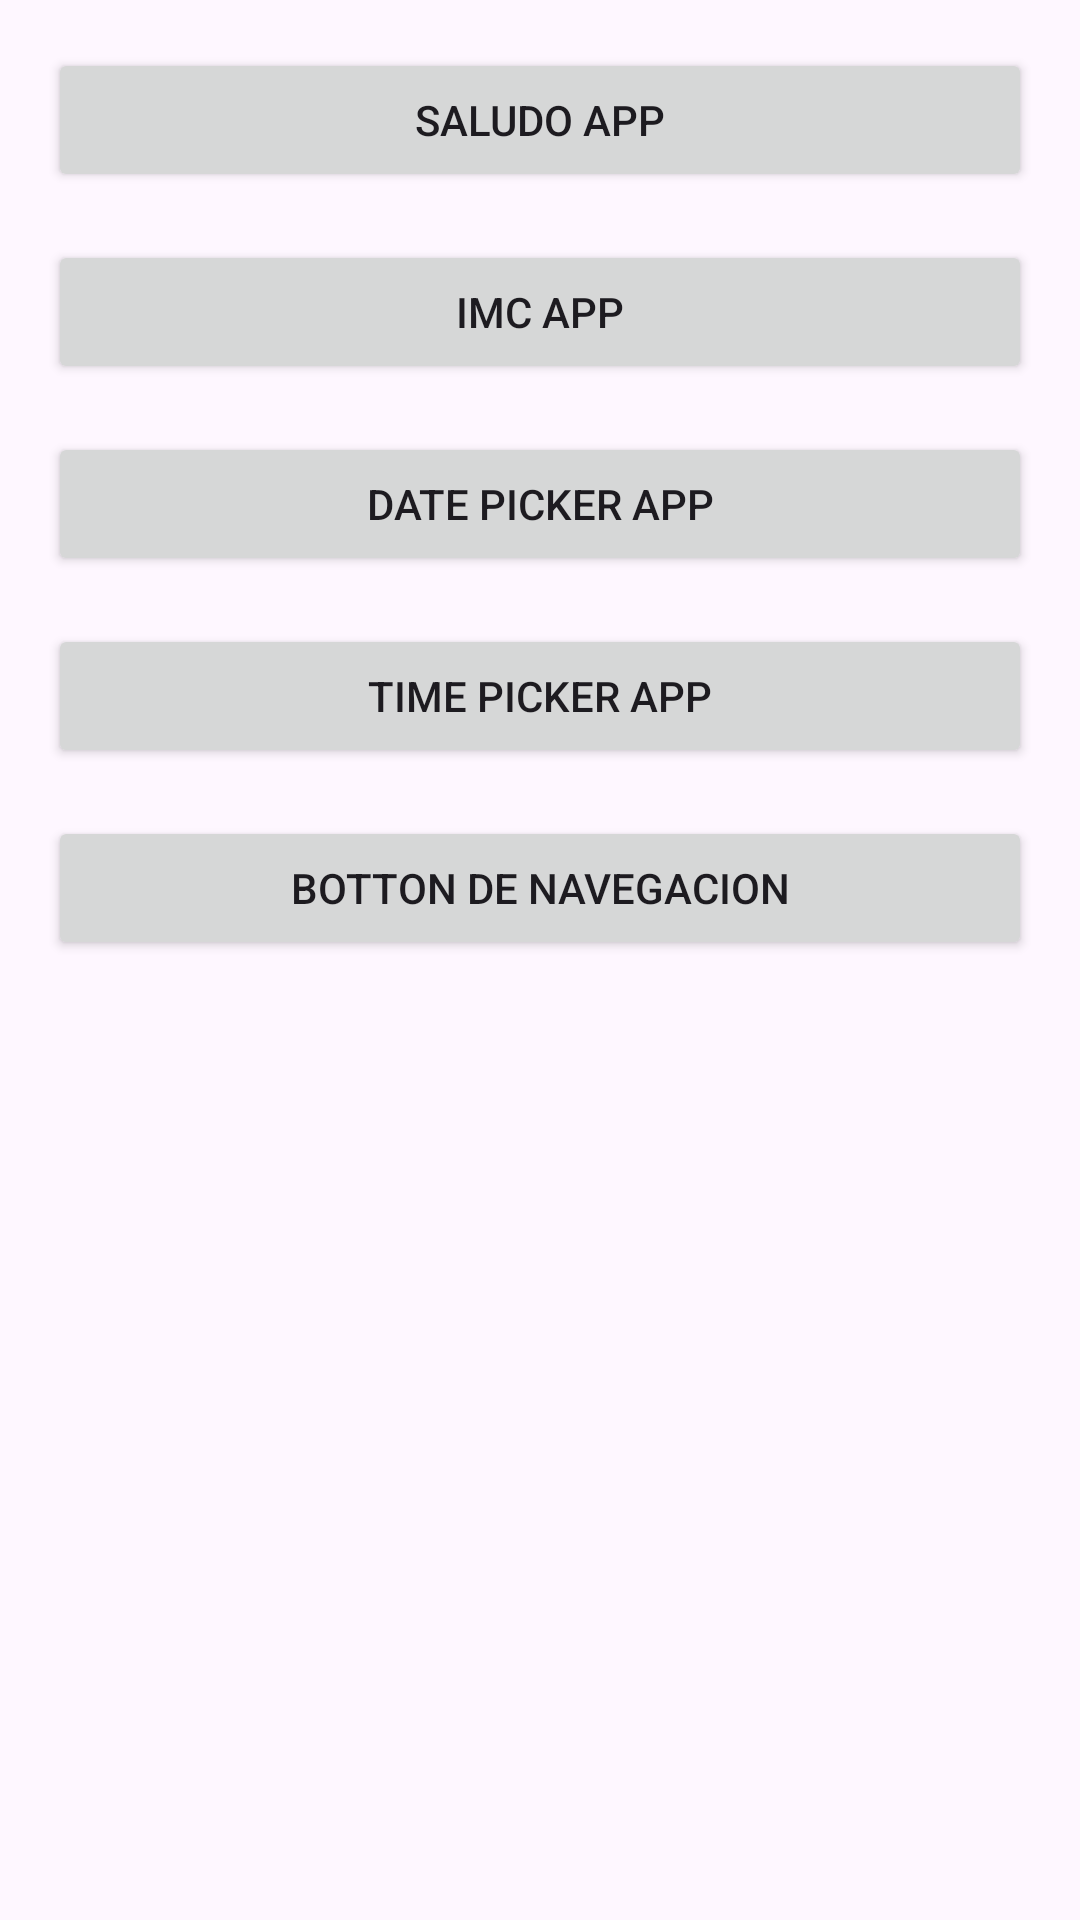

Write the Android layout XML for this screen, with the resource values it uses.
<!-- AndroidManifest.xml: application theme Theme.VariasApp20 -->
<!-- res/layout/activity_menu.xml -->
<?xml version="1.0" encoding="utf-8"?>
<androidx.constraintlayout.widget.ConstraintLayout
    xmlns:android="http://schemas.android.com/apk/res/android"
    xmlns:tools="http://schemas.android.com/tools"
    xmlns:app="http://schemas.android.com/apk/res-auto"
    android:layout_width="match_parent"
    android:layout_margin="20dp"
    android:layout_height="match_parent"
    tools:context=".menu.Menu">

  <Button
      android:id="@+id/btnSaludarApp"
      android:layout_width="match_parent"
      android:layout_height="wrap_content"
      android:text="Saludo App"
      android:layout_margin="16dp"
      android:layout_marginTop="35dp"
      app:layout_constraintEnd_toEndOf="parent"
      app:layout_constraintStart_toStartOf="parent"
      app:layout_constraintTop_toTopOf="parent" />

  <Button
      android:id="@+id/btnIMC"
      android:layout_width="match_parent"
      android:layout_height="wrap_content"
      android:text="IMC App"
      android:layout_margin="16dp"
      android:layout_marginTop="35dp"
      app:layout_constraintEnd_toEndOf="parent"
      app:layout_constraintStart_toStartOf="parent"
      app:layout_constraintTop_toBottomOf="@+id/btnSaludarApp" />

  <Button
      android:id="@+id/btnDatePicker"
      android:layout_width="match_parent"
      android:layout_height="wrap_content"
      android:text="Date Picker App"
      android:layout_margin="16dp"
      android:layout_marginTop="35dp"
      app:layout_constraintEnd_toEndOf="parent"
      app:layout_constraintStart_toStartOf="parent"
      app:layout_constraintTop_toBottomOf="@+id/btnIMC" />

  <Button
      android:id="@+id/btnTimePicker"
      android:layout_width="match_parent"
      android:layout_height="wrap_content"
      android:text="Time Picker App"
      android:layout_margin="16dp"
      android:layout_marginTop="35dp"
      app:layout_constraintEnd_toEndOf="parent"
      app:layout_constraintStart_toStartOf="parent"
      app:layout_constraintTop_toBottomOf="@+id/btnDatePicker" />

  <Button
      android:id="@+id/btnButtomNavigation"
      android:layout_width="match_parent"
      android:layout_height="wrap_content"
      android:text="Botton de Navegacion"
      android:layout_margin="16dp"
      android:layout_marginTop="35dp"
      app:layout_constraintEnd_toEndOf="parent"
      app:layout_constraintStart_toStartOf="parent"
      app:layout_constraintTop_toBottomOf="@+id/btnTimePicker" />



  </androidx.constraintlayout.widget.ConstraintLayout>
<!-- resources referenced by this layout -->
<resources>
  <style name="Theme.VariasApp20" parent="Base.Theme.VariasApp20" />
  <style name="Base.Theme.VariasApp20" parent="Theme.Material3.DayNight.NoActionBar">
          
          
      </style>
</resources>
